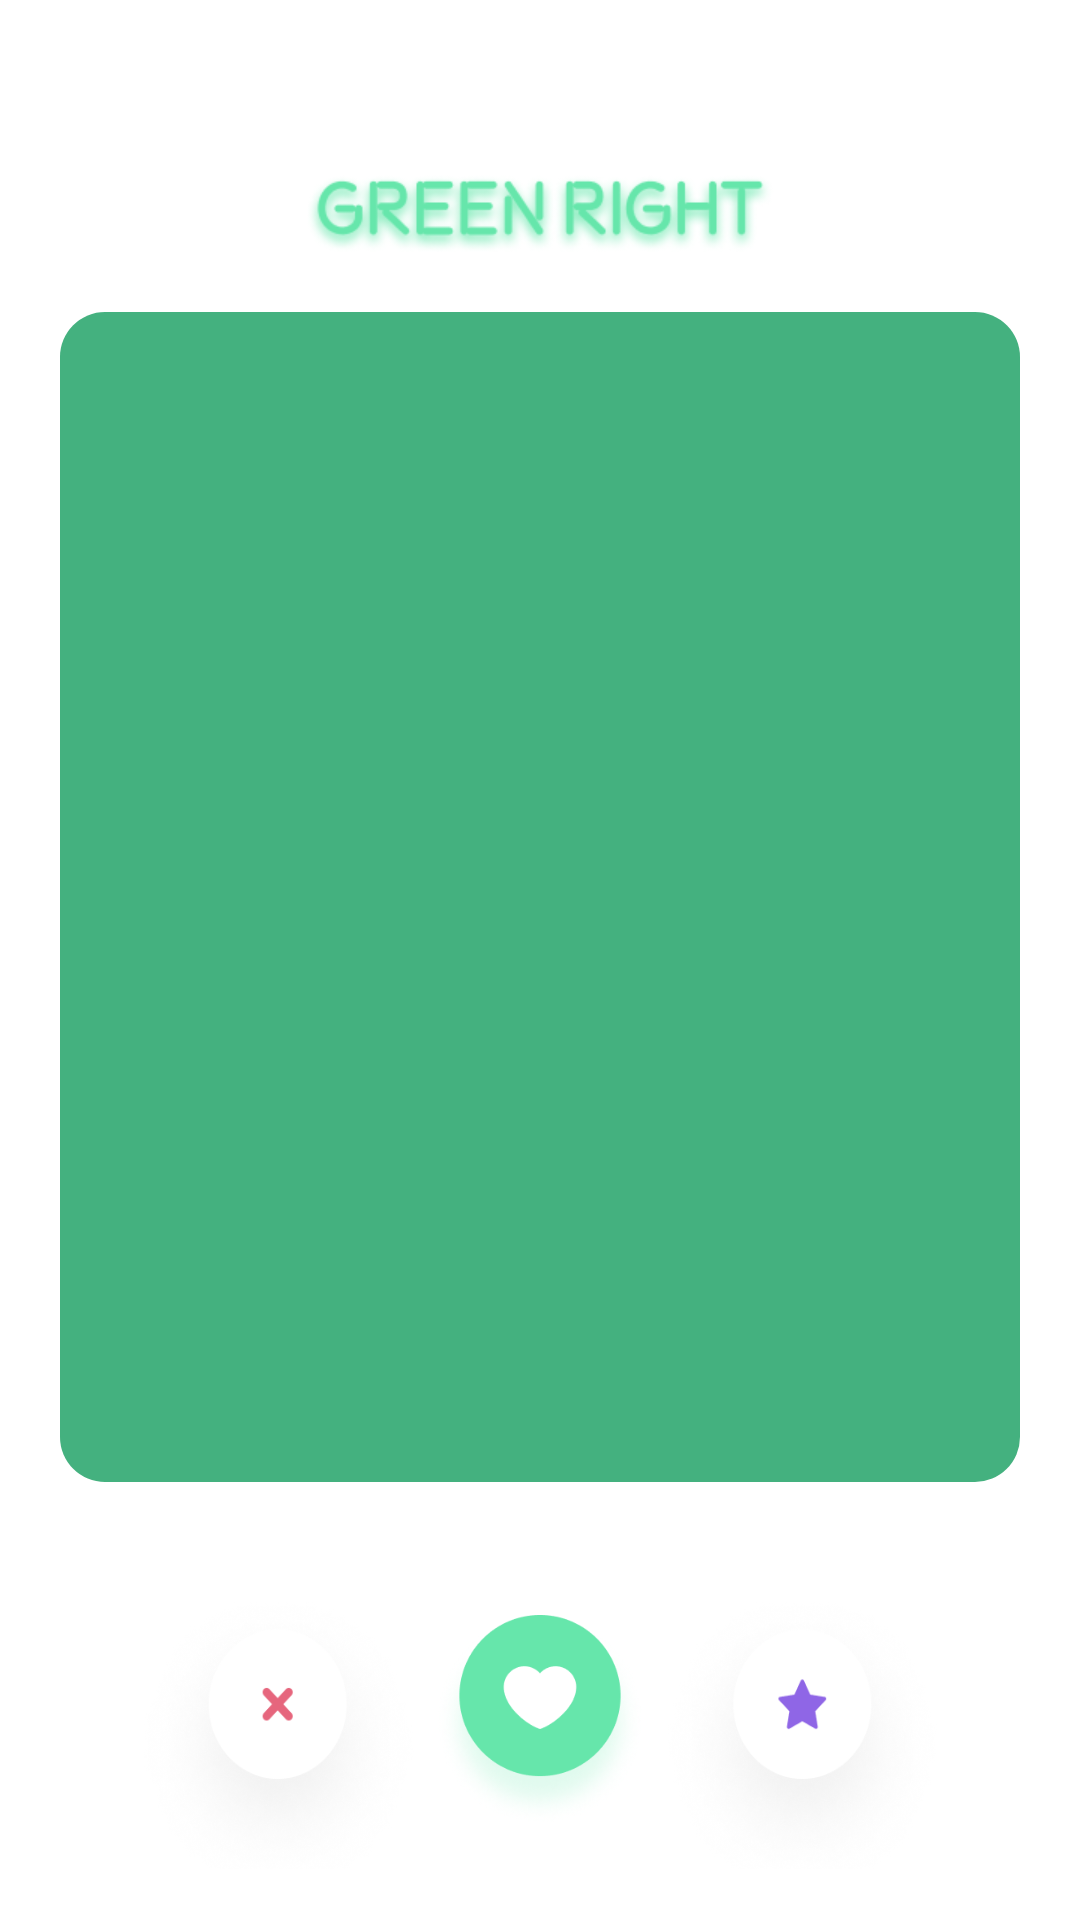

Produce the Android XML layout that renders to this screen, including the resource entries it uses.
<!-- AndroidManifest.xml: application theme Theme.Randomchatting -->
<!-- res/layout/user_list_activity.xml -->
<?xml version="1.0" encoding="utf-8"?>
<androidx.constraintlayout.widget.ConstraintLayout xmlns:android="http://schemas.android.com/apk/res/android"
    xmlns:app="http://schemas.android.com/apk/res-auto"
    xmlns:tools="http://schemas.android.com/tools"
    android:layout_width="match_parent"
    android:layout_height="match_parent"
    android:background="@color/white">

    <LinearLayout
        android:id="@+id/user_list_activity_layout_title"
        android:layout_width="match_parent"
        android:layout_height="wrap_content"
        android:layout_marginTop="50dp"
        android:gravity="center"
        app:layout_constraintEnd_toEndOf="parent"
        app:layout_constraintStart_toStartOf="parent"
        app:layout_constraintTop_toTopOf="parent">

        <Button
            android:id="@+id/user_list_activity_btn_green_right_logo"
            android:layout_width="161dp"
            android:layout_height="34dp"
            android:background="@drawable/green_right_logo" />
    </LinearLayout>

    <androidx.constraintlayout.widget.ConstraintLayout
        android:id="@+id/user_list_activity_layout_body"
        android:layout_width="match_parent"
        android:layout_height="wrap_content"
        app:layout_constraintTop_toBottomOf="@+id/user_list_activity_layout_title"
        android:background="@color/white">

        <RelativeLayout
            android:id="@+id/user_list_activity_layout_view_pager"
            android:layout_width="wrap_content"
            android:layout_height="wrap_content"
            app:layout_constraintEnd_toEndOf="parent"
            app:layout_constraintStart_toStartOf="parent"
            app:layout_constraintTop_toTopOf="parent"
            android:layout_marginTop="20dp">

            <ImageView
                android:id="@+id/user_list_activity_iv_photo"
                android:layout_width="320dp"
                android:layout_height="390dp"
                android:layout_alignParentTop="true"
                android:layout_centerHorizontal="true"
                android:background="@drawable/btn_fill_green"
                android:scaleType="centerCrop"
                />

            <TextView
                android:id="@+id/user_list_activity_tv_nick_name"
                android:layout_width="wrap_content"
                android:layout_height="wrap_content"
                android:layout_centerInParent="true"
                android:paddingLeft="20dp"
                android:paddingBottom="40dp"
                style="@style/logo_font_style"

                android:layout_alignBottom="@+id/user_list_activity_iv_photo"
                android:layout_alignLeft="@+id/user_list_activity_iv_photo"
                android:layout_alignRight="@+id/user_list_activity_iv_photo"
                android:layout_alignTop="@+id/user_list_activity_iv_photo"
                android:gravity="bottom"

                android:text=""

                android:textColor="@color/white" />


            <TextView
                android:id="@+id/user_list_activity_tv_age"
                android:layout_width="wrap_content"
                android:layout_height="wrap_content"
                android:layout_centerInParent="true"
                android:paddingLeft="20dp"
                style="@style/logo_font_style"

                android:layout_alignBottom="@+id/user_list_activity_iv_photo"
                android:layout_alignLeft="@+id/user_list_activity_iv_photo"
                android:layout_alignRight="@+id/user_list_activity_iv_photo"
                android:layout_alignTop="@+id/user_list_activity_iv_photo"
                android:gravity="bottom"

                android:text=""
                android:textColor="@color/white" />
        </RelativeLayout>

        <LinearLayout
            android:id="@+id/user_list_activity_layout_button"
            android:layout_width="match_parent"
            android:layout_height="wrap_content"
            android:gravity="center"
            android:layout_marginTop="30dp"
            app:layout_constraintEnd_toEndOf="parent"
            app:layout_constraintStart_toStartOf="parent"
            app:layout_constraintTop_toBottomOf="@id/user_list_activity_layout_view_pager">

            <Button
                android:id="@+id/user_list_activity_btn_dislike"
                android:layout_width="99dp"
                android:layout_height="99dp"
                android:layout_below="@+id/layoutIndicators"
                android:layout_toLeftOf="@+id/user_list_activity_btn_next_user"
                android:background="@drawable/btn_dislike" />

            <Button
                android:id="@+id/user_list_activity_btn_Like"
                android:layout_width="70dp"
                android:layout_height="70dp"
                android:layout_below="@+id/layoutIndicators"
                android:layout_centerHorizontal="true"
                android:background="@drawable/btn_like" />

            <Button
                android:id="@+id/user_list_activity_btn_super_liker"
                android:layout_width="99dp"
                android:layout_height="99dp"

                android:layout_below="@+id/layoutIndicators"
                android:layout_toRightOf="@+id/user_list_activity_btn_next_user"
                android:background="@drawable/btn_star" />

        </LinearLayout>
    </androidx.constraintlayout.widget.ConstraintLayout>

</androidx.constraintlayout.widget.ConstraintLayout>
<!-- resources referenced by this layout -->
<resources>
  <color name="white">#FFFFFFFF</color>
  <!-- drawable btn_dislike: png bitmap (drawable-v24, 32974 bytes) -->
  <!-- drawable btn_fill_green (drawable) -->
  <?xml version="1.0" encoding="utf-8"?>
  <shape xmlns:android="http://schemas.android.com/apk/res/android"
      android:shape="rectangle" android:padding = "10dp">
      
      <solid android:color="@color/basic_btn_color"/>
      
      <corners
          android:bottomLeftRadius="15dp"
          android:bottomRightRadius="15dp"
          android:topLeftRadius="15dp"
          android:topRightRadius="15dp"/>
      
  </shape>
  <!-- drawable btn_like: png bitmap (drawable-v24, 27122 bytes) -->
  <!-- drawable btn_star: png bitmap (drawable-v24, 33285 bytes) -->
  <!-- drawable green_right_logo: png bitmap (drawable-v24, 25558 bytes) -->
  <style name="logo_font_style">
          <item name="android:font">@font/noto_sans_kr_regular</item>
          <item name="android:textSize">30dp</item>
          <item name="android:fontWeight">1000</item>
          <item name="android:textStyle">bold</item>
          <item name="android:textColor">@color/main_color_green</item>
      </style>
  <style name="Theme.Randomchatting" parent="Theme.AppCompat">
          <item name="windowNoTitle">true</item>
          
          <item name="android:windowBackground">@color/white</item>
  
          
          <item name="colorPrimary">@color/main_color_green</item>
          <item name="colorPrimaryVariant">@color/main_color_green</item>
          <item name="colorOnPrimary">@color/main_color_green</item>
          
          <item name="colorSecondary">@color/teal_200</item>
          <item name="colorSecondaryVariant">@color/teal_700</item>
          <item name="colorOnSecondary">@color/black</item>
          
          <item name="android:statusBarColor" tools:targetApi="l">?attr/colorPrimaryVariant</item>
  
          
          <item name="android:textViewStyle">@style/customTextViewFontStyle</item>
          <item name="android:buttonStyle">@style/customButtonFontStyle</item>
          <item name="android:editTextStyle">@style/customEditTextFontStyle</item>
          <item name="android:radioButtonStyle">@style/customRadioButtonFontStyle</item>
          <item name="android:checkboxStyle">@style/customCheckboxFontStyle</item>
      </style>
  <color name="basic_btn_color">#44B17F</color>
  <color name="main_color_green">#44B17F</color>
  <color name="teal_200">#FF03DAC5</color>
  <color name="teal_700">#FF018786</color>
  <color name="black">#FF000000</color>
</resources>
